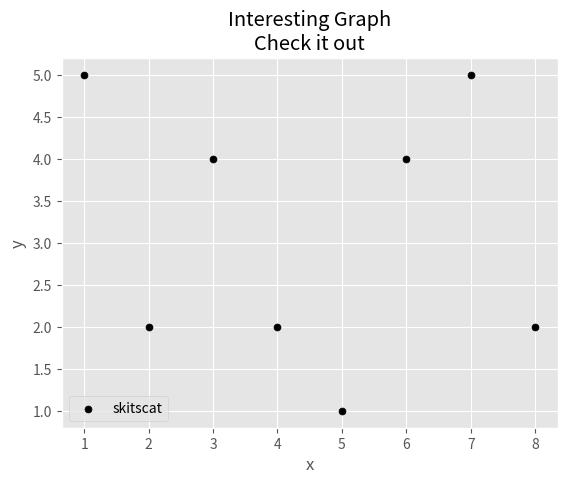

This chart was generated by the following Python code:
import matplotlib.pyplot as plt
from matplotlib import style

style.use('ggplot')

x = [1,2,3,4,5,6,7,8]
y = [5,2,4,2,1,4,5,2]

plt.scatter(x,y, label='skitscat', color='k', s=25, marker="o")

plt.xlabel('x')
plt.ylabel('y')
plt.title('Interesting Graph\nCheck it out')
plt.legend()
plt.show()
